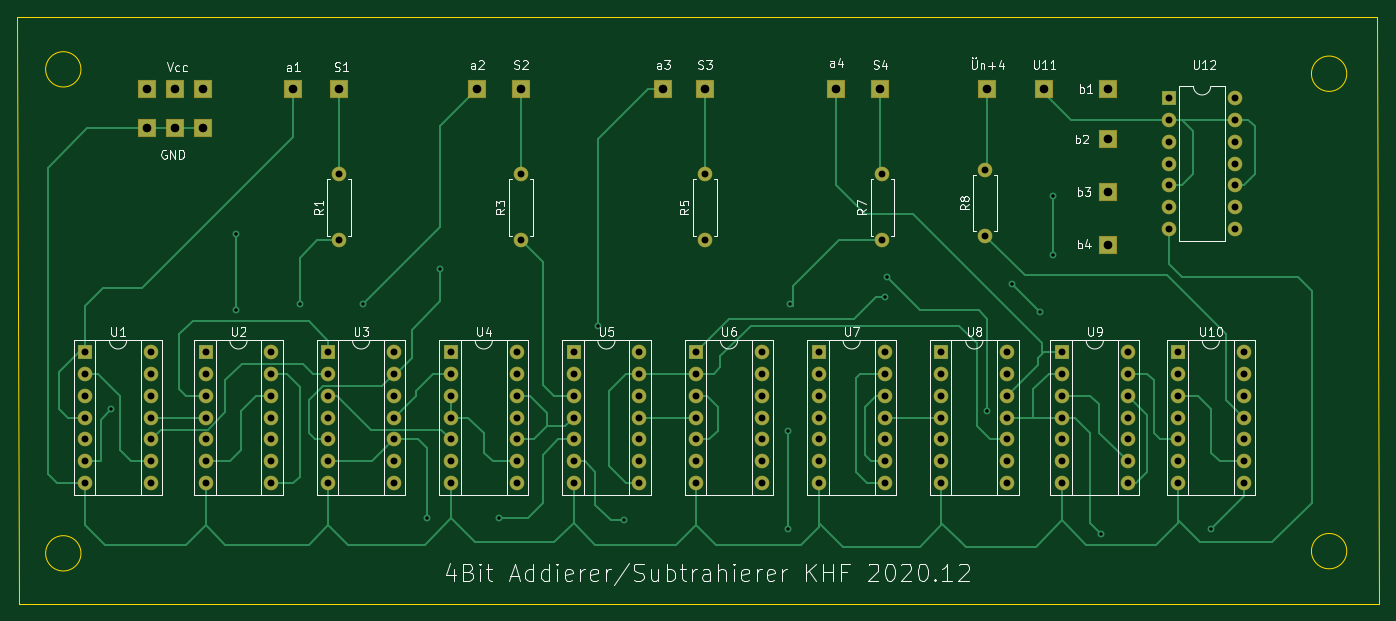
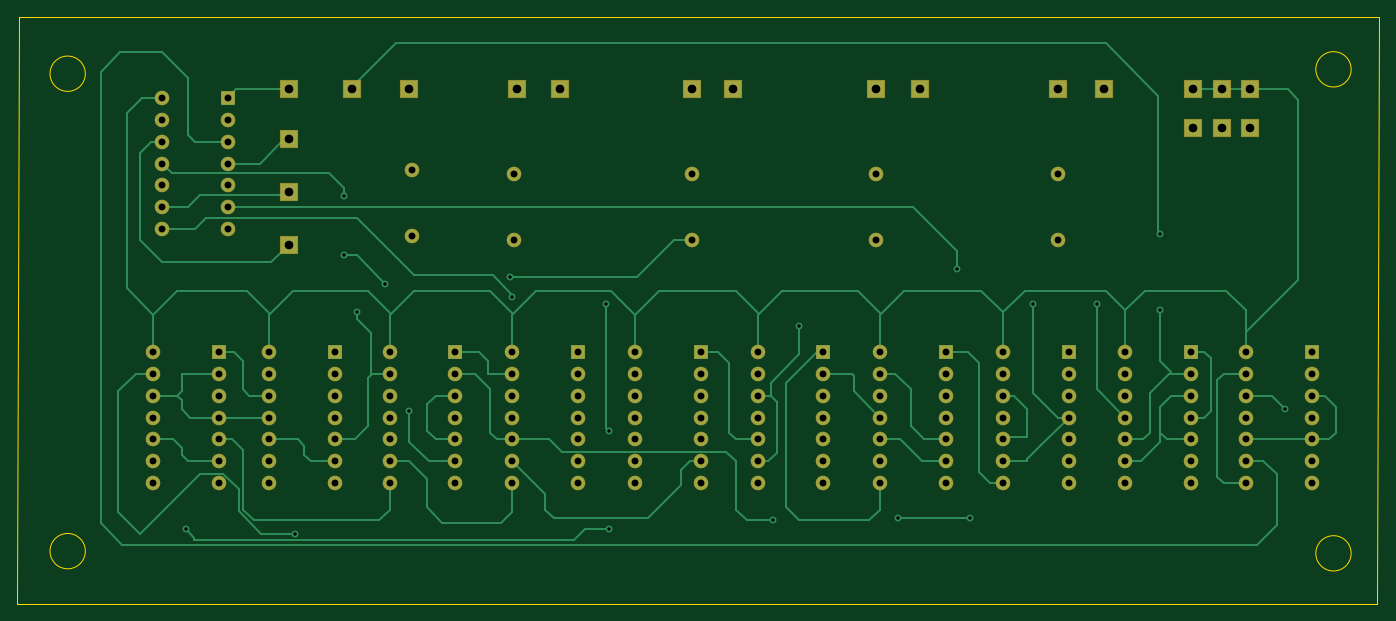
Circuit board: 11 layer files. Board 158.0 x 68.1 mm.
- bottom_copper: Addierer-B_Cu.gbr (30042 bytes)
- bottom_mask: Addierer-B_Mask.gbr (6331 bytes)
- paste: Addierer-B_Paste.gbr (474 bytes)
- bottom_silk: Addierer-B_SilkS.gbr (475 bytes)
- outline: Addierer-Edge_Cuts.gbr (1039 bytes)
- top_copper: Addierer-F_Cu.gbr (29375 bytes)
- top_mask: Addierer-F_Mask.gbr (6331 bytes)
- paste: Addierer-F_Paste.gbr (474 bytes)
- top_silk: Addierer-F_SilkS.gbr (40860 bytes)
- drill: Addierer-NPTH.drl (286 bytes)
- drill: Addierer-PTH.drl (4068 bytes)

=== bottom_copper: Addierer-B_Cu.gbr (30042 bytes, source omitted) ===
=== bottom_mask: Addierer-B_Mask.gbr ===
%TF.GenerationSoftware,KiCad,Pcbnew,(5.1.6)-1*%
%TF.CreationDate,2020-12-22T11:19:17+01:00*%
%TF.ProjectId,Addierer,41646469-6572-4657-922e-6b696361645f,rev?*%
%TF.SameCoordinates,Original*%
%TF.FileFunction,Soldermask,Bot*%
%TF.FilePolarity,Negative*%
%FSLAX46Y46*%
G04 Gerber Fmt 4.6, Leading zero omitted, Abs format (unit mm)*
G04 Created by KiCad (PCBNEW (5.1.6)-1) date 2020-12-22 11:19:17*
%MOMM*%
%LPD*%
G01*
G04 APERTURE LIST*
%ADD10R,2.100000X2.100000*%
%ADD11O,1.700000X1.700000*%
%ADD12C,1.700000*%
%ADD13R,1.700000X1.700000*%
G04 APERTURE END LIST*
D10*
%TO.C,GND*%
X60452000Y-99568000D03*
%TD*%
%TO.C,GND*%
X57150000Y-99568000D03*
%TD*%
%TO.C,Vcc*%
X60452000Y-94996000D03*
%TD*%
%TO.C,Vcc*%
X57150000Y-94996000D03*
%TD*%
%TO.C,a1*%
X70866000Y-94996000D03*
%TD*%
%TO.C,a2*%
X92202000Y-94996000D03*
%TD*%
%TO.C,a3*%
X113792000Y-94996000D03*
%TD*%
%TO.C,a4*%
X133858000Y-94996000D03*
%TD*%
%TO.C,b1*%
X165354000Y-94996000D03*
%TD*%
%TO.C,b2*%
X165354000Y-100838000D03*
%TD*%
%TO.C,b3*%
X165354000Y-106934000D03*
%TD*%
%TO.C,b4*%
X165354000Y-113030000D03*
%TD*%
%TO.C,GND*%
X53848000Y-99568000D03*
%TD*%
D11*
%TO.C,R1*%
X76200000Y-104902000D03*
D12*
X76200000Y-112522000D03*
%TD*%
D11*
%TO.C,R3*%
X97282000Y-104902000D03*
D12*
X97282000Y-112522000D03*
%TD*%
%TO.C,R5*%
X118618000Y-112522000D03*
D11*
X118618000Y-104902000D03*
%TD*%
D12*
%TO.C,R7*%
X139192000Y-112522000D03*
D11*
X139192000Y-104902000D03*
%TD*%
D12*
%TO.C,R8*%
X151130000Y-112014000D03*
D11*
X151130000Y-104394000D03*
%TD*%
D10*
%TO.C,S1*%
X76200000Y-94996000D03*
%TD*%
%TO.C,S2*%
X97282000Y-94996000D03*
%TD*%
%TO.C,S3*%
X118618000Y-94996000D03*
%TD*%
%TO.C,S4*%
X138938000Y-94996000D03*
%TD*%
D13*
%TO.C,U1*%
X46736000Y-125476000D03*
D11*
X54356000Y-140716000D03*
X46736000Y-128016000D03*
X54356000Y-138176000D03*
X46736000Y-130556000D03*
X54356000Y-135636000D03*
X46736000Y-133096000D03*
X54356000Y-133096000D03*
X46736000Y-135636000D03*
X54356000Y-130556000D03*
X46736000Y-138176000D03*
X54356000Y-128016000D03*
X46736000Y-140716000D03*
X54356000Y-125476000D03*
%TD*%
D13*
%TO.C,U2*%
X60706000Y-125476000D03*
D11*
X68326000Y-140716000D03*
X60706000Y-128016000D03*
X68326000Y-138176000D03*
X60706000Y-130556000D03*
X68326000Y-135636000D03*
X60706000Y-133096000D03*
X68326000Y-133096000D03*
X60706000Y-135636000D03*
X68326000Y-130556000D03*
X60706000Y-138176000D03*
X68326000Y-128016000D03*
X60706000Y-140716000D03*
X68326000Y-125476000D03*
%TD*%
%TO.C,U3*%
X82550000Y-125476000D03*
X74930000Y-140716000D03*
X82550000Y-128016000D03*
X74930000Y-138176000D03*
X82550000Y-130556000D03*
X74930000Y-135636000D03*
X82550000Y-133096000D03*
X74930000Y-133096000D03*
X82550000Y-135636000D03*
X74930000Y-130556000D03*
X82550000Y-138176000D03*
X74930000Y-128016000D03*
X82550000Y-140716000D03*
D13*
X74930000Y-125476000D03*
%TD*%
D11*
%TO.C,U4*%
X96774000Y-125476000D03*
X89154000Y-140716000D03*
X96774000Y-128016000D03*
X89154000Y-138176000D03*
X96774000Y-130556000D03*
X89154000Y-135636000D03*
X96774000Y-133096000D03*
X89154000Y-133096000D03*
X96774000Y-135636000D03*
X89154000Y-130556000D03*
X96774000Y-138176000D03*
X89154000Y-128016000D03*
X96774000Y-140716000D03*
D13*
X89154000Y-125476000D03*
%TD*%
%TO.C,U5*%
X103378000Y-125476000D03*
D11*
X110998000Y-140716000D03*
X103378000Y-128016000D03*
X110998000Y-138176000D03*
X103378000Y-130556000D03*
X110998000Y-135636000D03*
X103378000Y-133096000D03*
X110998000Y-133096000D03*
X103378000Y-135636000D03*
X110998000Y-130556000D03*
X103378000Y-138176000D03*
X110998000Y-128016000D03*
X103378000Y-140716000D03*
X110998000Y-125476000D03*
%TD*%
%TO.C,U6*%
X125222000Y-125476000D03*
X117602000Y-140716000D03*
X125222000Y-128016000D03*
X117602000Y-138176000D03*
X125222000Y-130556000D03*
X117602000Y-135636000D03*
X125222000Y-133096000D03*
X117602000Y-133096000D03*
X125222000Y-135636000D03*
X117602000Y-130556000D03*
X125222000Y-138176000D03*
X117602000Y-128016000D03*
X125222000Y-140716000D03*
D13*
X117602000Y-125476000D03*
%TD*%
%TO.C,U7*%
X131826000Y-125476000D03*
D11*
X139446000Y-140716000D03*
X131826000Y-128016000D03*
X139446000Y-138176000D03*
X131826000Y-130556000D03*
X139446000Y-135636000D03*
X131826000Y-133096000D03*
X139446000Y-133096000D03*
X131826000Y-135636000D03*
X139446000Y-130556000D03*
X131826000Y-138176000D03*
X139446000Y-128016000D03*
X131826000Y-140716000D03*
X139446000Y-125476000D03*
%TD*%
%TO.C,U8*%
X153670000Y-125476000D03*
X146050000Y-140716000D03*
X153670000Y-128016000D03*
X146050000Y-138176000D03*
X153670000Y-130556000D03*
X146050000Y-135636000D03*
X153670000Y-133096000D03*
X146050000Y-133096000D03*
X153670000Y-135636000D03*
X146050000Y-130556000D03*
X153670000Y-138176000D03*
X146050000Y-128016000D03*
X153670000Y-140716000D03*
D13*
X146050000Y-125476000D03*
%TD*%
%TO.C,U9*%
X160020000Y-125476000D03*
D11*
X167640000Y-140716000D03*
X160020000Y-128016000D03*
X167640000Y-138176000D03*
X160020000Y-130556000D03*
X167640000Y-135636000D03*
X160020000Y-133096000D03*
X167640000Y-133096000D03*
X160020000Y-135636000D03*
X167640000Y-130556000D03*
X160020000Y-138176000D03*
X167640000Y-128016000D03*
X160020000Y-140716000D03*
X167640000Y-125476000D03*
%TD*%
%TO.C,U10*%
X181102000Y-125476000D03*
X173482000Y-140716000D03*
X181102000Y-128016000D03*
X173482000Y-138176000D03*
X181102000Y-130556000D03*
X173482000Y-135636000D03*
X181102000Y-133096000D03*
X173482000Y-133096000D03*
X181102000Y-135636000D03*
X173482000Y-130556000D03*
X181102000Y-138176000D03*
X173482000Y-128016000D03*
X181102000Y-140716000D03*
D13*
X173482000Y-125476000D03*
%TD*%
D10*
%TO.C,U11*%
X157988000Y-94996000D03*
%TD*%
D13*
%TO.C,U12*%
X172466000Y-96012000D03*
D11*
X180086000Y-111252000D03*
X172466000Y-98552000D03*
X180086000Y-108712000D03*
X172466000Y-101092000D03*
X180086000Y-106172000D03*
X172466000Y-103632000D03*
X180086000Y-103632000D03*
X172466000Y-106172000D03*
X180086000Y-101092000D03*
X172466000Y-108712000D03*
X180086000Y-98552000D03*
X172466000Y-111252000D03*
X180086000Y-96012000D03*
%TD*%
D10*
%TO.C,Vcc*%
X53848000Y-94996000D03*
%TD*%
%TO.C,\u00DCn+4*%
X151384000Y-94996000D03*
%TD*%
M02*

=== paste: Addierer-B_Paste.gbr ===
%TF.GenerationSoftware,KiCad,Pcbnew,(5.1.6)-1*%
%TF.CreationDate,2020-12-22T11:19:16+01:00*%
%TF.ProjectId,Addierer,41646469-6572-4657-922e-6b696361645f,rev?*%
%TF.SameCoordinates,Original*%
%TF.FileFunction,Paste,Bot*%
%TF.FilePolarity,Positive*%
%FSLAX46Y46*%
G04 Gerber Fmt 4.6, Leading zero omitted, Abs format (unit mm)*
G04 Created by KiCad (PCBNEW (5.1.6)-1) date 2020-12-22 11:19:16*
%MOMM*%
%LPD*%
G01*
G04 APERTURE LIST*
G04 APERTURE END LIST*
M02*

=== bottom_silk: Addierer-B_SilkS.gbr ===
%TF.GenerationSoftware,KiCad,Pcbnew,(5.1.6)-1*%
%TF.CreationDate,2020-12-22T11:19:17+01:00*%
%TF.ProjectId,Addierer,41646469-6572-4657-922e-6b696361645f,rev?*%
%TF.SameCoordinates,Original*%
%TF.FileFunction,Legend,Bot*%
%TF.FilePolarity,Positive*%
%FSLAX46Y46*%
G04 Gerber Fmt 4.6, Leading zero omitted, Abs format (unit mm)*
G04 Created by KiCad (PCBNEW (5.1.6)-1) date 2020-12-22 11:19:17*
%MOMM*%
%LPD*%
G01*
G04 APERTURE LIST*
G04 APERTURE END LIST*
M02*

=== outline: Addierer-Edge_Cuts.gbr ===
%TF.GenerationSoftware,KiCad,Pcbnew,(5.1.6)-1*%
%TF.CreationDate,2020-12-22T11:19:17+01:00*%
%TF.ProjectId,Addierer,41646469-6572-4657-922e-6b696361645f,rev?*%
%TF.SameCoordinates,Original*%
%TF.FileFunction,Profile,NP*%
%FSLAX46Y46*%
G04 Gerber Fmt 4.6, Leading zero omitted, Abs format (unit mm)*
G04 Created by KiCad (PCBNEW (5.1.6)-1) date 2020-12-22 11:19:17*
%MOMM*%
%LPD*%
G01*
G04 APERTURE LIST*
%TA.AperFunction,Profile*%
%ADD10C,0.050000*%
%TD*%
G04 APERTURE END LIST*
D10*
X193055813Y-93218000D02*
G75*
G03*
X193055813Y-93218000I-2047813J0D01*
G01*
X193055813Y-148590000D02*
G75*
G03*
X193055813Y-148590000I-2047813J0D01*
G01*
X46243813Y-148844000D02*
G75*
G03*
X46243813Y-148844000I-2047813J0D01*
G01*
X46243813Y-92710000D02*
G75*
G03*
X46243813Y-92710000I-2047813J0D01*
G01*
X39116000Y-154686000D02*
X38862000Y-86614000D01*
X196850000Y-154686000D02*
X39116000Y-154686000D01*
X196596000Y-86614000D02*
X196850000Y-154686000D01*
X38862000Y-86614000D02*
X196596000Y-86614000D01*
M02*

=== top_copper: Addierer-F_Cu.gbr (29375 bytes, source omitted) ===
=== top_mask: Addierer-F_Mask.gbr ===
%TF.GenerationSoftware,KiCad,Pcbnew,(5.1.6)-1*%
%TF.CreationDate,2020-12-22T11:19:17+01:00*%
%TF.ProjectId,Addierer,41646469-6572-4657-922e-6b696361645f,rev?*%
%TF.SameCoordinates,Original*%
%TF.FileFunction,Soldermask,Top*%
%TF.FilePolarity,Negative*%
%FSLAX46Y46*%
G04 Gerber Fmt 4.6, Leading zero omitted, Abs format (unit mm)*
G04 Created by KiCad (PCBNEW (5.1.6)-1) date 2020-12-22 11:19:17*
%MOMM*%
%LPD*%
G01*
G04 APERTURE LIST*
%ADD10R,2.100000X2.100000*%
%ADD11O,1.700000X1.700000*%
%ADD12C,1.700000*%
%ADD13R,1.700000X1.700000*%
G04 APERTURE END LIST*
D10*
%TO.C,GND*%
X60452000Y-99568000D03*
%TD*%
%TO.C,GND*%
X57150000Y-99568000D03*
%TD*%
%TO.C,Vcc*%
X60452000Y-94996000D03*
%TD*%
%TO.C,Vcc*%
X57150000Y-94996000D03*
%TD*%
%TO.C,a1*%
X70866000Y-94996000D03*
%TD*%
%TO.C,a2*%
X92202000Y-94996000D03*
%TD*%
%TO.C,a3*%
X113792000Y-94996000D03*
%TD*%
%TO.C,a4*%
X133858000Y-94996000D03*
%TD*%
%TO.C,b1*%
X165354000Y-94996000D03*
%TD*%
%TO.C,b2*%
X165354000Y-100838000D03*
%TD*%
%TO.C,b3*%
X165354000Y-106934000D03*
%TD*%
%TO.C,b4*%
X165354000Y-113030000D03*
%TD*%
%TO.C,GND*%
X53848000Y-99568000D03*
%TD*%
D11*
%TO.C,R1*%
X76200000Y-104902000D03*
D12*
X76200000Y-112522000D03*
%TD*%
D11*
%TO.C,R3*%
X97282000Y-104902000D03*
D12*
X97282000Y-112522000D03*
%TD*%
%TO.C,R5*%
X118618000Y-112522000D03*
D11*
X118618000Y-104902000D03*
%TD*%
D12*
%TO.C,R7*%
X139192000Y-112522000D03*
D11*
X139192000Y-104902000D03*
%TD*%
D12*
%TO.C,R8*%
X151130000Y-112014000D03*
D11*
X151130000Y-104394000D03*
%TD*%
D10*
%TO.C,S1*%
X76200000Y-94996000D03*
%TD*%
%TO.C,S2*%
X97282000Y-94996000D03*
%TD*%
%TO.C,S3*%
X118618000Y-94996000D03*
%TD*%
%TO.C,S4*%
X138938000Y-94996000D03*
%TD*%
D13*
%TO.C,U1*%
X46736000Y-125476000D03*
D11*
X54356000Y-140716000D03*
X46736000Y-128016000D03*
X54356000Y-138176000D03*
X46736000Y-130556000D03*
X54356000Y-135636000D03*
X46736000Y-133096000D03*
X54356000Y-133096000D03*
X46736000Y-135636000D03*
X54356000Y-130556000D03*
X46736000Y-138176000D03*
X54356000Y-128016000D03*
X46736000Y-140716000D03*
X54356000Y-125476000D03*
%TD*%
D13*
%TO.C,U2*%
X60706000Y-125476000D03*
D11*
X68326000Y-140716000D03*
X60706000Y-128016000D03*
X68326000Y-138176000D03*
X60706000Y-130556000D03*
X68326000Y-135636000D03*
X60706000Y-133096000D03*
X68326000Y-133096000D03*
X60706000Y-135636000D03*
X68326000Y-130556000D03*
X60706000Y-138176000D03*
X68326000Y-128016000D03*
X60706000Y-140716000D03*
X68326000Y-125476000D03*
%TD*%
%TO.C,U3*%
X82550000Y-125476000D03*
X74930000Y-140716000D03*
X82550000Y-128016000D03*
X74930000Y-138176000D03*
X82550000Y-130556000D03*
X74930000Y-135636000D03*
X82550000Y-133096000D03*
X74930000Y-133096000D03*
X82550000Y-135636000D03*
X74930000Y-130556000D03*
X82550000Y-138176000D03*
X74930000Y-128016000D03*
X82550000Y-140716000D03*
D13*
X74930000Y-125476000D03*
%TD*%
D11*
%TO.C,U4*%
X96774000Y-125476000D03*
X89154000Y-140716000D03*
X96774000Y-128016000D03*
X89154000Y-138176000D03*
X96774000Y-130556000D03*
X89154000Y-135636000D03*
X96774000Y-133096000D03*
X89154000Y-133096000D03*
X96774000Y-135636000D03*
X89154000Y-130556000D03*
X96774000Y-138176000D03*
X89154000Y-128016000D03*
X96774000Y-140716000D03*
D13*
X89154000Y-125476000D03*
%TD*%
%TO.C,U5*%
X103378000Y-125476000D03*
D11*
X110998000Y-140716000D03*
X103378000Y-128016000D03*
X110998000Y-138176000D03*
X103378000Y-130556000D03*
X110998000Y-135636000D03*
X103378000Y-133096000D03*
X110998000Y-133096000D03*
X103378000Y-135636000D03*
X110998000Y-130556000D03*
X103378000Y-138176000D03*
X110998000Y-128016000D03*
X103378000Y-140716000D03*
X110998000Y-125476000D03*
%TD*%
%TO.C,U6*%
X125222000Y-125476000D03*
X117602000Y-140716000D03*
X125222000Y-128016000D03*
X117602000Y-138176000D03*
X125222000Y-130556000D03*
X117602000Y-135636000D03*
X125222000Y-133096000D03*
X117602000Y-133096000D03*
X125222000Y-135636000D03*
X117602000Y-130556000D03*
X125222000Y-138176000D03*
X117602000Y-128016000D03*
X125222000Y-140716000D03*
D13*
X117602000Y-125476000D03*
%TD*%
%TO.C,U7*%
X131826000Y-125476000D03*
D11*
X139446000Y-140716000D03*
X131826000Y-128016000D03*
X139446000Y-138176000D03*
X131826000Y-130556000D03*
X139446000Y-135636000D03*
X131826000Y-133096000D03*
X139446000Y-133096000D03*
X131826000Y-135636000D03*
X139446000Y-130556000D03*
X131826000Y-138176000D03*
X139446000Y-128016000D03*
X131826000Y-140716000D03*
X139446000Y-125476000D03*
%TD*%
%TO.C,U8*%
X153670000Y-125476000D03*
X146050000Y-140716000D03*
X153670000Y-128016000D03*
X146050000Y-138176000D03*
X153670000Y-130556000D03*
X146050000Y-135636000D03*
X153670000Y-133096000D03*
X146050000Y-133096000D03*
X153670000Y-135636000D03*
X146050000Y-130556000D03*
X153670000Y-138176000D03*
X146050000Y-128016000D03*
X153670000Y-140716000D03*
D13*
X146050000Y-125476000D03*
%TD*%
%TO.C,U9*%
X160020000Y-125476000D03*
D11*
X167640000Y-140716000D03*
X160020000Y-128016000D03*
X167640000Y-138176000D03*
X160020000Y-130556000D03*
X167640000Y-135636000D03*
X160020000Y-133096000D03*
X167640000Y-133096000D03*
X160020000Y-135636000D03*
X167640000Y-130556000D03*
X160020000Y-138176000D03*
X167640000Y-128016000D03*
X160020000Y-140716000D03*
X167640000Y-125476000D03*
%TD*%
%TO.C,U10*%
X181102000Y-125476000D03*
X173482000Y-140716000D03*
X181102000Y-128016000D03*
X173482000Y-138176000D03*
X181102000Y-130556000D03*
X173482000Y-135636000D03*
X181102000Y-133096000D03*
X173482000Y-133096000D03*
X181102000Y-135636000D03*
X173482000Y-130556000D03*
X181102000Y-138176000D03*
X173482000Y-128016000D03*
X181102000Y-140716000D03*
D13*
X173482000Y-125476000D03*
%TD*%
D10*
%TO.C,U11*%
X157988000Y-94996000D03*
%TD*%
D13*
%TO.C,U12*%
X172466000Y-96012000D03*
D11*
X180086000Y-111252000D03*
X172466000Y-98552000D03*
X180086000Y-108712000D03*
X172466000Y-101092000D03*
X180086000Y-106172000D03*
X172466000Y-103632000D03*
X180086000Y-103632000D03*
X172466000Y-106172000D03*
X180086000Y-101092000D03*
X172466000Y-108712000D03*
X180086000Y-98552000D03*
X172466000Y-111252000D03*
X180086000Y-96012000D03*
%TD*%
D10*
%TO.C,Vcc*%
X53848000Y-94996000D03*
%TD*%
%TO.C,\u00DCn+4*%
X151384000Y-94996000D03*
%TD*%
M02*

=== paste: Addierer-F_Paste.gbr ===
%TF.GenerationSoftware,KiCad,Pcbnew,(5.1.6)-1*%
%TF.CreationDate,2020-12-22T11:19:16+01:00*%
%TF.ProjectId,Addierer,41646469-6572-4657-922e-6b696361645f,rev?*%
%TF.SameCoordinates,Original*%
%TF.FileFunction,Paste,Top*%
%TF.FilePolarity,Positive*%
%FSLAX46Y46*%
G04 Gerber Fmt 4.6, Leading zero omitted, Abs format (unit mm)*
G04 Created by KiCad (PCBNEW (5.1.6)-1) date 2020-12-22 11:19:16*
%MOMM*%
%LPD*%
G01*
G04 APERTURE LIST*
G04 APERTURE END LIST*
M02*

=== top_silk: Addierer-F_SilkS.gbr (40860 bytes, source omitted) ===
=== drill: Addierer-NPTH.drl ===
M48
; DRILL file {KiCad (5.1.6)-1} date 12/22/20 11:19:13
; FORMAT={-:-/ absolute / metric / decimal}
; #@! TF.CreationDate,2020-12-22T11:19:13+01:00
; #@! TF.GenerationSoftware,Kicad,Pcbnew,(5.1.6)-1
; #@! TF.FileFunction,NonPlated,1,2,NPTH
FMAT,2
METRIC
%
G90
G05
T0
M30

=== drill: Addierer-PTH.drl ===
M48
; DRILL file {KiCad (5.1.6)-1} date 12/22/20 11:19:13
; FORMAT={-:-/ absolute / metric / decimal}
; #@! TF.CreationDate,2020-12-22T11:19:13+01:00
; #@! TF.GenerationSoftware,Kicad,Pcbnew,(5.1.6)-1
; #@! TF.FileFunction,Plated,1,2,PTH
FMAT,2
METRIC
T1C0.400
T2C0.800
T3C1.000
%
G90
G05
T1
X49.784Y-132.08
X64.262Y-111.76
X64.262Y-120.65
X71.628Y-119.888
X78.994Y-119.888
X86.36Y-144.78
X87.884Y-115.824
X94.742Y-144.78
X106.172Y-122.428
X109.22Y-145.034
X128.27Y-134.62
X128.27Y-146.05
X128.524Y-119.888
X139.446Y-119.126
X139.7Y-116.84
X151.384Y-132.334
X154.178Y-117.602
X157.48Y-120.904
X159.004Y-107.442
X159.004Y-114.3
X164.592Y-146.558
X177.292Y-146.05
T2
X74.93Y-125.476
X74.93Y-128.016
X74.93Y-130.556
X74.93Y-133.096
X74.93Y-135.636
X74.93Y-138.176
X74.93Y-140.716
X82.55Y-125.476
X82.55Y-128.016
X82.55Y-130.556
X82.55Y-133.096
X82.55Y-135.636
X82.55Y-138.176
X82.55Y-140.716
X151.13Y-104.394
X151.13Y-112.014
X139.192Y-104.902
X139.192Y-112.522
X172.466Y-96.012
X172.466Y-98.552
X172.466Y-101.092
X172.466Y-103.632
X172.466Y-106.172
X172.466Y-108.712
X172.466Y-111.252
X180.086Y-96.012
X180.086Y-98.552
X180.086Y-101.092
X180.086Y-103.632
X180.086Y-106.172
X180.086Y-108.712
X180.086Y-111.252
X103.378Y-125.476
X103.378Y-128.016
X103.378Y-130.556
X103.378Y-133.096
X103.378Y-135.636
X103.378Y-138.176
X103.378Y-140.716
X110.998Y-125.476
X110.998Y-128.016
X110.998Y-130.556
X110.998Y-133.096
X110.998Y-135.636
X110.998Y-138.176
X110.998Y-140.716
X97.282Y-104.902
X97.282Y-112.522
X60.706Y-125.476
X60.706Y-128.016
X60.706Y-130.556
X60.706Y-133.096
X60.706Y-135.636
X60.706Y-138.176
X60.706Y-140.716
X68.326Y-125.476
X68.326Y-128.016
X68.326Y-130.556
X68.326Y-133.096
X68.326Y-135.636
X68.326Y-138.176
X68.326Y-140.716
X118.618Y-104.902
X118.618Y-112.522
X173.482Y-125.476
X173.482Y-128.016
X173.482Y-130.556
X173.482Y-133.096
X173.482Y-135.636
X173.482Y-138.176
X173.482Y-140.716
X181.102Y-125.476
X181.102Y-128.016
X181.102Y-130.556
X181.102Y-133.096
X181.102Y-135.636
X181.102Y-138.176
X181.102Y-140.716
X89.154Y-125.476
X89.154Y-128.016
X89.154Y-130.556
X89.154Y-133.096
X89.154Y-135.636
X89.154Y-138.176
X89.154Y-140.716
X96.774Y-125.476
X96.774Y-128.016
X96.774Y-130.556
X96.774Y-133.096
X96.774Y-135.636
X96.774Y-138.176
X96.774Y-140.716
X76.2Y-104.902
X76.2Y-112.522
X146.05Y-125.476
X146.05Y-128.016
X146.05Y-130.556
X146.05Y-133.096
X146.05Y-135.636
X146.05Y-138.176
X146.05Y-140.716
X153.67Y-125.476
X153.67Y-128.016
X153.67Y-130.556
X153.67Y-133.096
X153.67Y-135.636
X153.67Y-138.176
X153.67Y-140.716
X46.736Y-125.476
X46.736Y-128.016
X46.736Y-130.556
X46.736Y-133.096
X46.736Y-135.636
X46.736Y-138.176
X46.736Y-140.716
X54.356Y-125.476
X54.356Y-128.016
X54.356Y-130.556
X54.356Y-133.096
X54.356Y-135.636
X54.356Y-138.176
X54.356Y-140.716
X160.02Y-125.476
X160.02Y-128.016
X160.02Y-130.556
X160.02Y-133.096
X160.02Y-135.636
X160.02Y-138.176
X160.02Y-140.716
X167.64Y-125.476
X167.64Y-128.016
X167.64Y-130.556
X167.64Y-133.096
X167.64Y-135.636
X167.64Y-138.176
X167.64Y-140.716
X131.826Y-125.476
X131.826Y-128.016
X131.826Y-130.556
X131.826Y-133.096
X131.826Y-135.636
X131.826Y-138.176
X131.826Y-140.716
X139.446Y-125.476
X139.446Y-128.016
X139.446Y-130.556
X139.446Y-133.096
X139.446Y-135.636
X139.446Y-138.176
X139.446Y-140.716
X117.602Y-125.476
X117.602Y-128.016
X117.602Y-130.556
X117.602Y-133.096
X117.602Y-135.636
X117.602Y-138.176
X117.602Y-140.716
X125.222Y-125.476
X125.222Y-128.016
X125.222Y-130.556
X125.222Y-133.096
X125.222Y-135.636
X125.222Y-138.176
X125.222Y-140.716
T3
X57.15Y-99.568
X157.988Y-94.996
X133.858Y-94.996
X165.354Y-100.838
X138.938Y-94.996
X60.452Y-94.996
X57.15Y-94.996
X151.384Y-94.996
X97.282Y-94.996
X165.354Y-113.03
X113.792Y-94.996
X118.618Y-94.996
X53.848Y-94.996
X165.354Y-106.934
X92.202Y-94.996
X76.2Y-94.996
X165.354Y-94.996
X70.866Y-94.996
X53.848Y-99.568
X60.452Y-99.568
T0
M30

